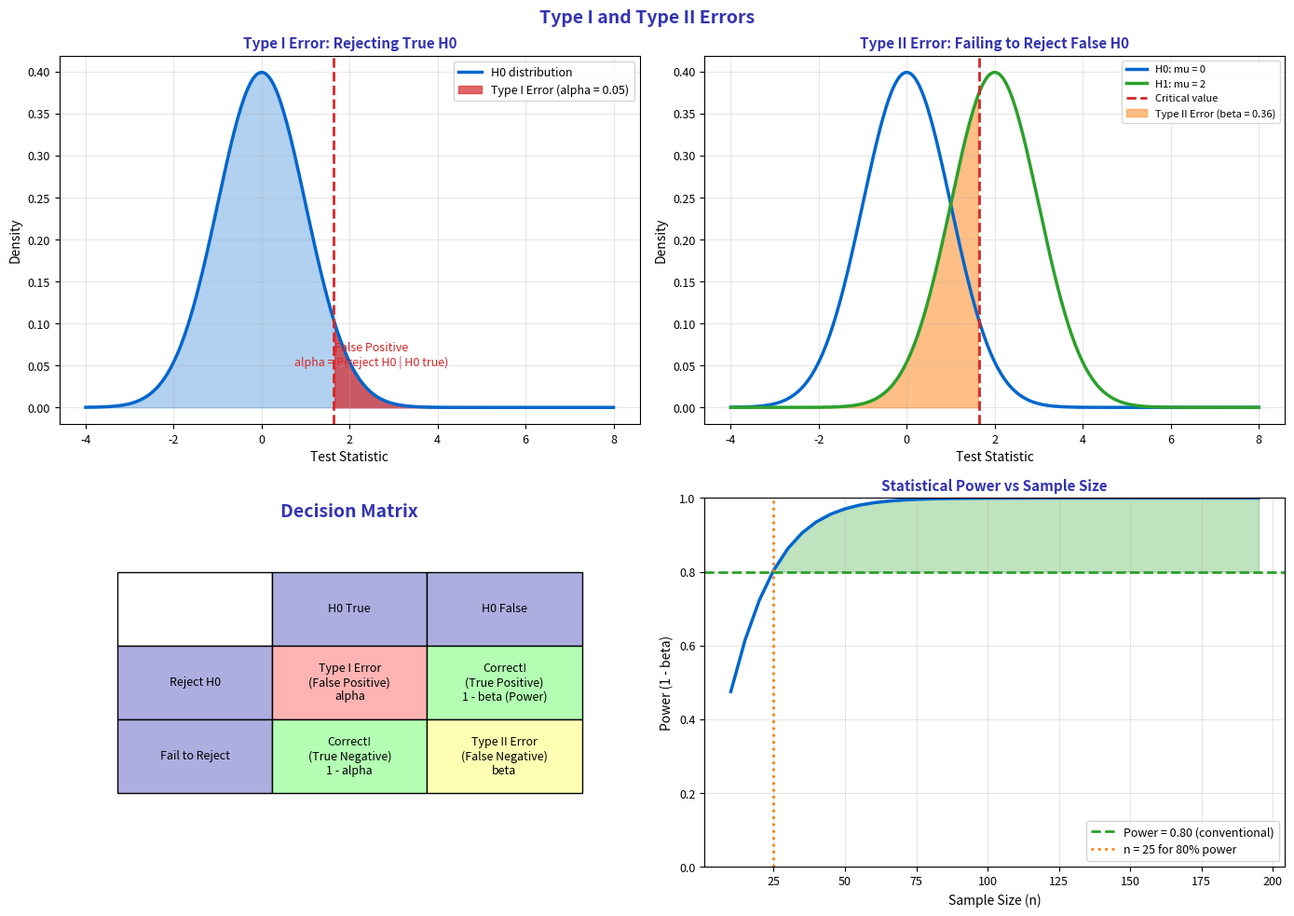

Generate this figure with matplotlib: (Note: this script raises an exception after producing the figure.)
"""Type I and Type II Errors - False positives and negatives"""
import matplotlib.pyplot as plt
import numpy as np
from scipy import stats
from pathlib import Path

plt.rcParams.update({
    'font.size': 10,
    'axes.labelsize': 10,
    'axes.titlesize': 11,
    'xtick.labelsize': 9,
    'ytick.labelsize': 9,
    'legend.fontsize': 9,
    'figure.figsize': (10, 6),
    'figure.dpi': 150
})

MLPURPLE = '#3333B2'
MLLAVENDER = '#ADADE0'
MLBLUE = '#0066CC'
MLORANGE = '#FF7F0E'
MLGREEN = '#2CA02C'
MLRED = '#D62728'

fig, axes = plt.subplots(2, 2, figsize=(14, 10))
fig.suptitle('Type I and Type II Errors', fontsize=14, fontweight='bold', color=MLPURPLE)

x = np.linspace(-4, 8, 300)

# Plot 1: Type I error (false positive)
ax1 = axes[0, 0]
y_h0 = stats.norm.pdf(x, loc=0)

ax1.plot(x, y_h0, color=MLBLUE, linewidth=2.5, label='H0 distribution')
ax1.fill_between(x, y_h0, alpha=0.3, color=MLBLUE)

# Critical region
alpha = 0.05
z_crit = stats.norm.ppf(1 - alpha)
ax1.fill_between(x, y_h0, where=x >= z_crit, alpha=0.7, color=MLRED, label=f'Type I Error (alpha = {alpha})')
ax1.axvline(z_crit, color=MLRED, linewidth=2, linestyle='--')

ax1.set_title('Type I Error: Rejecting True H0', fontsize=11, fontweight='bold', color=MLPURPLE)
ax1.set_xlabel('Test Statistic', fontsize=10)
ax1.set_ylabel('Density', fontsize=10)
ax1.legend(fontsize=9)
ax1.grid(alpha=0.3)
ax1.annotate('False Positive\nalpha = P(reject H0 | H0 true)', xy=(2.5, 0.05),
             fontsize=9, color=MLRED, ha='center')

# Plot 2: Type II error (false negative)
ax2 = axes[0, 1]
# True effect exists
mu1 = 2  # True mean under H1
y_h0 = stats.norm.pdf(x, loc=0)
y_h1 = stats.norm.pdf(x, loc=mu1)

ax2.plot(x, y_h0, color=MLBLUE, linewidth=2.5, label='H0: mu = 0')
ax2.plot(x, y_h1, color=MLGREEN, linewidth=2.5, label=f'H1: mu = {mu1}')

z_crit = stats.norm.ppf(1 - 0.05)
ax2.axvline(z_crit, color=MLRED, linewidth=2, linestyle='--', label='Critical value')

# Beta is area of H1 to the left of critical value
beta = stats.norm.cdf(z_crit, loc=mu1)
ax2.fill_between(x, y_h1, where=x <= z_crit, alpha=0.5, color=MLORANGE, label=f'Type II Error (beta = {beta:.2f})')

ax2.set_title('Type II Error: Failing to Reject False H0', fontsize=11, fontweight='bold', color=MLPURPLE)
ax2.set_xlabel('Test Statistic', fontsize=10)
ax2.set_ylabel('Density', fontsize=10)
ax2.legend(fontsize=8)
ax2.grid(alpha=0.3)

# Plot 3: Confusion matrix style
ax3 = axes[1, 0]
ax3.axis('off')

ax3.text(0.5, 0.95, 'Decision Matrix', ha='center', fontsize=14,
         fontweight='bold', color=MLPURPLE, transform=ax3.transAxes)

# Create table
table_data = [
    ['', 'H0 True', 'H0 False'],
    ['Reject H0', 'Type I Error\n(False Positive)\nalpha', 'Correct!\n(True Positive)\n1 - beta (Power)'],
    ['Fail to Reject', 'Correct!\n(True Negative)\n1 - alpha', 'Type II Error\n(False Negative)\nbeta'],
]

colors = [
    ['white', MLLAVENDER, MLLAVENDER],
    [MLLAVENDER, '#FFB3B3', '#B3FFB3'],
    [MLLAVENDER, '#B3FFB3', '#FFFFB3'],
]

table = ax3.table(cellText=table_data, cellColours=colors, loc='center',
                  cellLoc='center', bbox=[0.1, 0.2, 0.8, 0.6])
table.auto_set_font_size(False)
table.set_fontsize(9)
table.scale(1, 2)

# Plot 4: Power and sample size
ax4 = axes[1, 1]

# Power as function of sample size
sample_sizes = np.arange(10, 200, 5)
effect_size = 0.5  # Cohen's d

powers = []
for n in sample_sizes:
    se = 1 / np.sqrt(n)  # Standard error
    z_crit = stats.norm.ppf(0.95)  # One-tailed alpha = 0.05
    z_beta = (effect_size - z_crit * se) / se
    power = stats.norm.cdf(z_beta)
    powers.append(power)

ax4.plot(sample_sizes, powers, color=MLBLUE, linewidth=2.5)
ax4.axhline(0.8, color=MLGREEN, linewidth=2, linestyle='--', label='Power = 0.80 (conventional)')
ax4.fill_between(sample_sizes, powers, 0.8, where=np.array(powers) >= 0.8, alpha=0.3, color=MLGREEN)

# Find sample size for 80% power
idx_80 = np.argmin(np.abs(np.array(powers) - 0.8))
n_80 = sample_sizes[idx_80]
ax4.axvline(n_80, color=MLORANGE, linewidth=2, linestyle=':', label=f'n = {n_80} for 80% power')

ax4.set_title('Statistical Power vs Sample Size', fontsize=11, fontweight='bold', color=MLPURPLE)
ax4.set_xlabel('Sample Size (n)', fontsize=10)
ax4.set_ylabel('Power (1 - beta)', fontsize=10)
ax4.legend(fontsize=9)
ax4.grid(alpha=0.3)
ax4.set_ylim(0, 1)

plt.tight_layout()
plt.savefig(Path(__file__).parent / 'chart.pdf', dpi=300, bbox_inches='tight')
plt.close()
